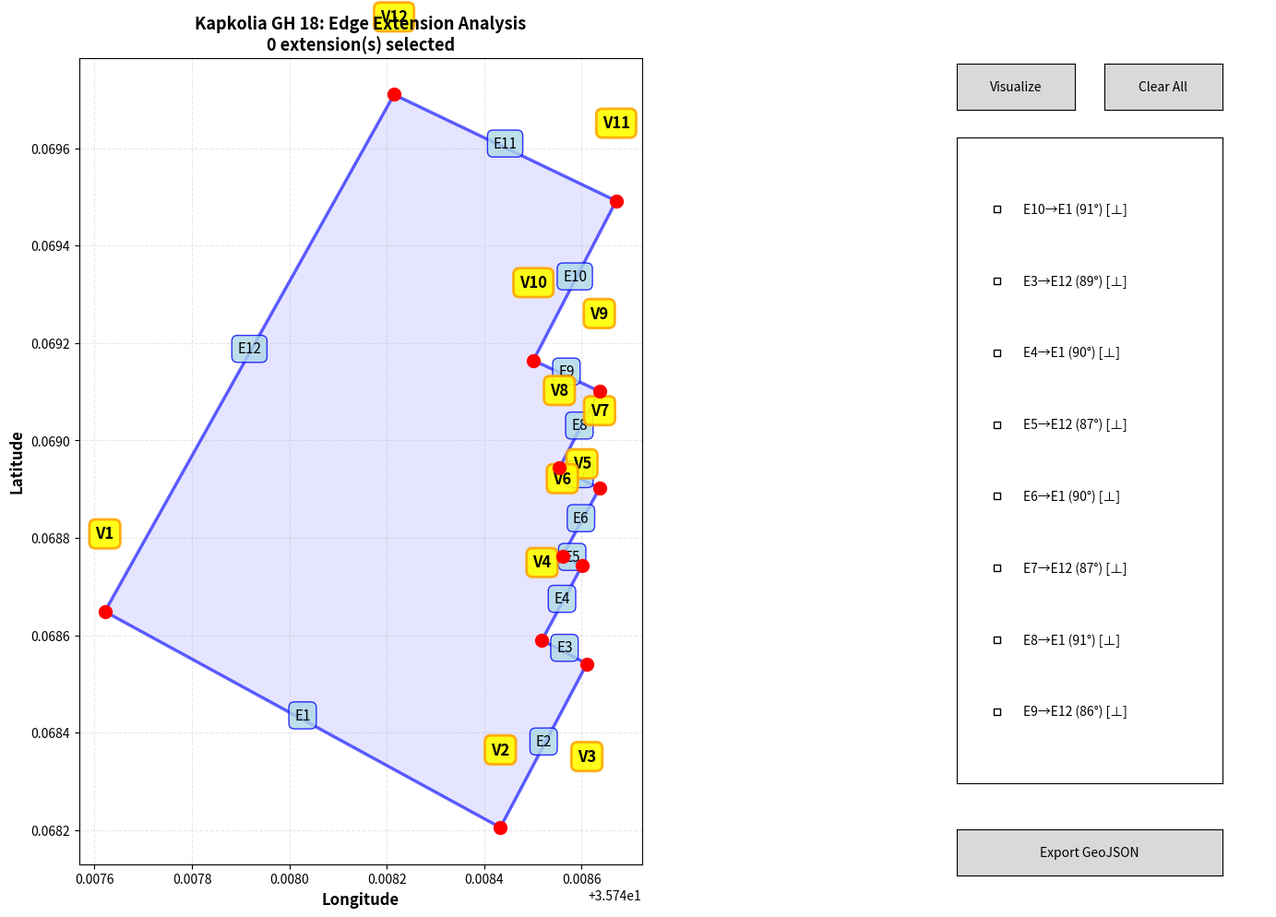

Source code (Python):
import json
import math
import matplotlib.pyplot as plt
from matplotlib.patches import Polygon as MplPolygon
from matplotlib.widgets import CheckButtons, Button
import numpy as np

class PolygonExtensionAnalyzer:
    def __init__(self, geojson_data):
        # Extract vertices from GeoJSON
        coords = geojson_data["features"][0]["geometry"]["coordinates"][0][:-1]
        self.vertices = [(lon, lat) for lon, lat in coords]
        self.polygon_name = geojson_data["features"][0]["properties"]["id"]
        
        # Define edges
        self.edges = {}
        for i in range(len(self.vertices)):
            edge_name = f'E{i+1}'
            v1 = self.vertices[i]
            v2 = self.vertices[(i+1) % len(self.vertices)]
            self.edges[edge_name] = {
                'start': v1,
                'end': v2,
                'index': i,
                'name': edge_name
            }
        
        # Analysis results
        self.extension_analysis = {}
        self.selected_extensions = []
        self.checkbox_labels = []
        self.checkbox_mapping = {}
        
        # Analyze extensions
        self.analyze_extensions()
        
        # Setup visualization
        self.setup_plot()
    
    def line_intersection(self, p1, p2, p3, p4):
        """
        Find intersection point of two infinite lines defined by segments.
        Returns (x, y, t1, t2) where t1 and t2 are parameters.
        """
        x1, y1 = p1
        x2, y2 = p2
        x3, y3 = p3
        x4, y4 = p4
        
        denom = (x1 - x2) * (y3 - y4) - (y1 - y2) * (x3 - x4)
        
        if abs(denom) < 1e-10:
            return None  # Lines are parallel
        
        t1 = ((x1 - x3) * (y3 - y4) - (y1 - y3) * (x3 - x4)) / denom
        t2 = ((x1 - x3) * (y1 - y2) - (y1 - y3) * (x1 - x2)) / denom
        
        x = x1 + t1 * (x2 - x1)
        y = y1 + t1 * (y2 - y1)
        
        return (x, y, t1, t2)
    
    def point_in_polygon(self, point):
        """Check if a point is inside the polygon using ray casting."""
        x, y = point
        n = len(self.vertices)
        inside = False
        j = n - 1
        for i in range(n):
            xi, yi = self.vertices[i]
            xj, yj = self.vertices[j]
            if ((yi > y) != (yj > y)) and (x < (xj - xi) * (y - yi) / (yj - yi) + xi):
                inside = not inside
            j = i
        return inside
    
    def calculate_angle(self, v1, v2):
        """Calculate angle between two vectors in degrees."""
        dot = v1[0] * v2[0] + v1[1] * v2[1]
        mag1 = math.sqrt(v1[0]**2 + v1[1]**2)
        mag2 = math.sqrt(v2[0]**2 + v2[1]**2)
        
        if mag1 == 0 or mag2 == 0:
            return 0
        
        cos_angle = max(-1, min(1, dot / (mag1 * mag2)))
        return abs(math.acos(cos_angle)) * 180 / math.pi
    
    def analyze_extensions(self):
        """Analyze which edges can be extended to intersect other edges."""
        print("\n" + "="*70)
        print("ANALYZING POLYGON EDGE EXTENSIONS")
        print("="*70)
        
        for edge_name, edge_data in self.edges.items():
            p1 = edge_data['start']
            p2 = edge_data['end']
            
            intersections = []
            
            # Check intersection with all other edges
            for other_name, other_data in self.edges.items():
                if other_name == edge_name:
                    continue
                
                # Skip adjacent edges
                idx_diff = abs(self.edges[edge_name]['index'] - self.edges[other_name]['index'])
                if idx_diff == 1 or idx_diff == len(self.vertices) - 1:
                    continue
                
                p3 = other_data['start']
                p4 = other_data['end']
                
                # Find intersection when extending the lines
                result = self.line_intersection(p1, p2, p3, p4)
                
                if result:
                    x, y, t1, t2 = result
                    intersection_point = (x, y)
                    
                    # Check if we need to extend the first line (t1 outside [0,1])
                    # The intersection should be on or near the second line segment
                    extension_needed = (t1 < -0.01 or t1 > 1.01)
                    on_second_segment = (t2 >= -0.01 and t2 <= 1.01)
                    
                    if extension_needed and on_second_segment:
                        # Calculate angle between edges
                        v1 = (p2[0] - p1[0], p2[1] - p1[1])
                        v2 = (p4[0] - p3[0], p4[1] - p3[1])
                        angle = self.calculate_angle(v1, v2)
                        
                        intersections.append({
                            'target_edge': other_name,
                            'intersection_point': intersection_point,
                            't1': t1,
                            't2': t2,
                            'angle': angle
                        })
                        
                        print(f"\n✓ {edge_name} can extend to intersect {other_name}")
                        print(f"  Intersection at: ({x:.7f}, {y:.7f})")
                        print(f"  Angle: {angle:.1f}° {'[~Perpendicular]' if 80 <= angle <= 100 else ''}")
                        print(f"  Extension parameter: t1={t1:.3f} (< 0 means extend from start, > 1 means extend from end)")
            
            if intersections:
                self.extension_analysis[edge_name] = intersections
        
        print("\n" + "="*70)
        print(f"SUMMARY: {len(self.extension_analysis)} edges can be extended")
        print("="*70 + "\n")
        
        if not self.extension_analysis:
            print("⚠ WARNING: No valid extensions found!")
            print("This could mean:")
            print("  - The polygon is convex (no edges point inward)")
            print("  - All potential intersections are outside the polygon")
            print("  - The polygon geometry doesn't allow internal extensions")
    
    def setup_plot(self):
        """Setup the matplotlib figure and controls."""
        self.fig = plt.figure(figsize=(16, 10))
        
        # Main plot for polygon
        self.ax_main = plt.subplot2grid((1, 4), (0, 0), colspan=3)
        
        # Control panel
        self.ax_controls = plt.subplot2grid((1, 4), (0, 3))
        self.ax_controls.axis('off')
        
        # Create checkbox options
        if self.extension_analysis:
            for edge_name in sorted(self.extension_analysis.keys()):
                for intersection in self.extension_analysis[edge_name]:
                    target = intersection['target_edge']
                    angle = intersection['angle']
                    perp = " [⊥]" if 80 <= angle <= 100 else ""
                    label = f"{edge_name}→{target} ({angle:.0f}°){perp}"
                    self.checkbox_labels.append(label)
                    self.checkbox_mapping[label] = (edge_name, intersection)
            
            # Create checkboxes
            n_options = len(self.checkbox_labels)
            checkbox_height = min(0.05, 0.9 / max(n_options, 1))
            
            rax = plt.axes([0.78, 0.15, 0.18, 0.7])
            self.check = CheckButtons(rax, self.checkbox_labels, 
                                     [False] * len(self.checkbox_labels))
            self.check.on_clicked(self.on_checkbox_clicked)
            
            # Add buttons
            ax_visualize = plt.axes([0.78, 0.88, 0.08, 0.05])
            self.btn_visualize = Button(ax_visualize, 'Visualize')
            self.btn_visualize.on_clicked(self.visualize_selected)
            
            ax_clear = plt.axes([0.88, 0.88, 0.08, 0.05])
            self.btn_clear = Button(ax_clear, 'Clear All')
            self.btn_clear.on_clicked(self.clear_all)
            
            ax_export = plt.axes([0.78, 0.05, 0.18, 0.05])
            self.btn_export = Button(ax_export, 'Export GeoJSON')
            self.btn_export.on_clicked(self.export_geojson)
        else:
            self.ax_controls.text(0.5, 0.5, 'No extensions\nfound', 
                                ha='center', va='center', fontsize=14, color='red')
        
        # Draw initial polygon
        self.draw_polygon()
        
        plt.tight_layout()
        plt.show()
    
    def on_checkbox_clicked(self, label):
        """Handle checkbox clicks."""
        # Update will happen when visualize is clicked
        pass
    
    def visualize_selected(self, event=None):
        """Visualize the selected extensions."""
        self.selected_extensions = []
        
        for i, label in enumerate(self.checkbox_labels):
            if self.check.get_status()[i]:
                edge_name, intersection = self.checkbox_mapping[label]
                self.selected_extensions.append((edge_name, intersection))
        
        self.draw_polygon()
    
    def clear_all(self, event=None):
        """Clear all selections."""
        for i in range(len(self.checkbox_labels)):
            if self.check.get_status()[i]:
                # Toggle off if it's on
                self.check.set_active(i)
        self.selected_extensions = []
        self.draw_polygon()
    
    def draw_polygon(self):
        """Draw the polygon and selected extensions."""
        self.ax_main.clear()
        
        # Draw polygon fill
        vertices_array = np.array(self.vertices)
        self.ax_main.fill(vertices_array[:, 0], vertices_array[:, 1], 
                         alpha=0.1, color='blue', label='Polygon Area')
        
        # Draw edges
        for edge_name, edge_data in self.edges.items():
            p1 = edge_data['start']
            p2 = edge_data['end']
            
            self.ax_main.plot([p1[0], p2[0]], [p1[1], p2[1]], 
                            'b-', linewidth=2.5, alpha=0.6)
            
            # Edge label
            mid_x = (p1[0] + p2[0]) / 2
            mid_y = (p1[1] + p2[1]) / 2
            self.ax_main.text(mid_x, mid_y, edge_name, fontsize=11, ha='center',
                            bbox=dict(boxstyle='round,pad=0.4', facecolor='lightblue', 
                                    alpha=0.8, edgecolor='blue'))
        
        # Draw vertices
        for i, v in enumerate(self.vertices):
            self.ax_main.plot(v[0], v[1], 'ro', markersize=10, zorder=5)
            
            # Adjust label position
            offset_y = 0.00015
            if i == 2:  # V3
                offset_y = -0.00020
            elif i == 4:  # V5
                offset_y = 0.00020
            
            self.ax_main.text(v[0], v[1] + offset_y, f'V{i+1}', 
                            fontsize=12, ha='center', fontweight='bold',
                            bbox=dict(boxstyle='round,pad=0.4', facecolor='yellow', 
                                    alpha=0.9, edgecolor='orange', linewidth=2))
        
        # Draw selected extensions
        colors = ['red', 'green', 'purple', 'orange', 'brown', 'pink', 'cyan', 'magenta']
        
        for idx, (edge_name, intersection) in enumerate(self.selected_extensions):
            edge_data = self.edges[edge_name]
            p1 = edge_data['start']
            p2 = edge_data['end']
            int_point = intersection['intersection_point']
            t1 = intersection['t1']
            target = intersection['target_edge']
            
            color = colors[idx % len(colors)]
            
            # Draw extension line
            if t1 < 0:
                # Extend from p1
                start_point = p1
            else:
                # Extend from p2
                start_point = p2
            
            self.ax_main.plot([start_point[0], int_point[0]], 
                            [start_point[1], int_point[1]], 
                            color=color, linewidth=3, linestyle='--', 
                            label=f'{edge_name}→{target}', zorder=4)
            
            # Draw intersection point
            self.ax_main.plot(int_point[0], int_point[1], 'o', 
                            color=color, markersize=12, zorder=6,
                            markeredgecolor='white', markeredgewidth=2)
            
            # Label intersection
            self.ax_main.text(int_point[0], int_point[1] + 0.00012, 
                            f'{edge_name}∩{target}', 
                            fontsize=10, ha='center', fontweight='bold',
                            color=color,
                            bbox=dict(boxstyle='round,pad=0.3', facecolor='white', 
                                    alpha=0.9, edgecolor=color, linewidth=2))
        
        self.ax_main.set_xlabel('Longitude', fontsize=12, fontweight='bold')
        self.ax_main.set_ylabel('Latitude', fontsize=12, fontweight='bold')
        self.ax_main.set_title(f'{self.polygon_name}: Edge Extension Analysis\n'
                              f'{len(self.selected_extensions)} extension(s) selected', 
                              fontsize=13, fontweight='bold')
        
        if self.selected_extensions:
            self.ax_main.legend(loc='best', fontsize=9, framealpha=0.9)
        
        self.ax_main.grid(True, alpha=0.3, linestyle='--')
        self.ax_main.set_aspect('equal')
        
        self.fig.canvas.draw()
    
    def export_geojson(self, event=None):
        """Export selected extensions as GeoJSON."""
        if not self.selected_extensions:
            print("\n⚠ No extensions selected to export!")
            return
        
        features = [
            # Original polygon
            {
                "type": "Feature",
                "properties": {"id": self.polygon_name, "type": "original_polygon"},
                "geometry": {
                    "type": "Polygon",
                    "coordinates": [[list(v) for v in self.vertices] + [list(self.vertices[0])]]
                }
            }
        ]
        
        # Add extension lines
        for edge_name, intersection in self.selected_extensions:
            edge_data = self.edges[edge_name]
            p1 = edge_data['start']
            p2 = edge_data['end']
            int_point = intersection['intersection_point']
            t1 = intersection['t1']
            target = intersection['target_edge']
            
            if t1 < 0:
                line_coords = [list(p1), list(int_point)]
            else:
                line_coords = [list(p2), list(int_point)]
            
            features.append({
                "type": "Feature",
                "properties": {
                    "id": f"{edge_name}_extended_to_{target}",
                    "type": "extension",
                    "source_edge": edge_name,
                    "target_edge": target,
                    "angle": round(intersection['angle'], 2)
                },
                "geometry": {
                    "type": "LineString",
                    "coordinates": line_coords
                }
            })
        
        output = {
            "type": "FeatureCollection",
            "features": features
        }
        
        filename = "/home/claude/polygon_extensions.geojson"
        with open(filename, 'w') as f:
            json.dump(output, f, indent=2)
        
        print(f"\n✓ GeoJSON exported successfully to: {filename}")
        print(f"  Exported {len(self.selected_extensions)} extension(s)")

# Main execution
if __name__ == "__main__":
    # GeoJSON data
    geojson_data = {"type": "FeatureCollection", "features": [{"type": "Feature", "properties": {"id": "Kapkolia GH 18"}, "geometry": {"type": "Polygon", "coordinates": [[[35.7476211, 0.0686487], [35.7484332, 0.0682052], [35.7486109, 0.0685414], [35.7485188, 0.0685899], [35.7486008, 0.0687426], [35.7485605, 0.0687621], [35.7486369, 0.0689017], [35.7485544, 0.0689431], [35.7486364, 0.0691011], [35.7485011, 0.0691646], [35.7486711, 0.069492], [35.7482149, 0.0697103], [35.7476211, 0.0686487]]]}}]}
    
    print("\n" + "="*70)
    print("POLYGON EDGE EXTENSION ANALYZER")
    print("="*70)
    print(f"\nAnalyzing polygon: {geojson_data['features'][0]['properties']['id']}")
    print(f"Vertices: {len(geojson_data['features'][0]['geometry']['coordinates'][0]) - 1}")
    
    analyzer = PolygonExtensionAnalyzer(geojson_data)
